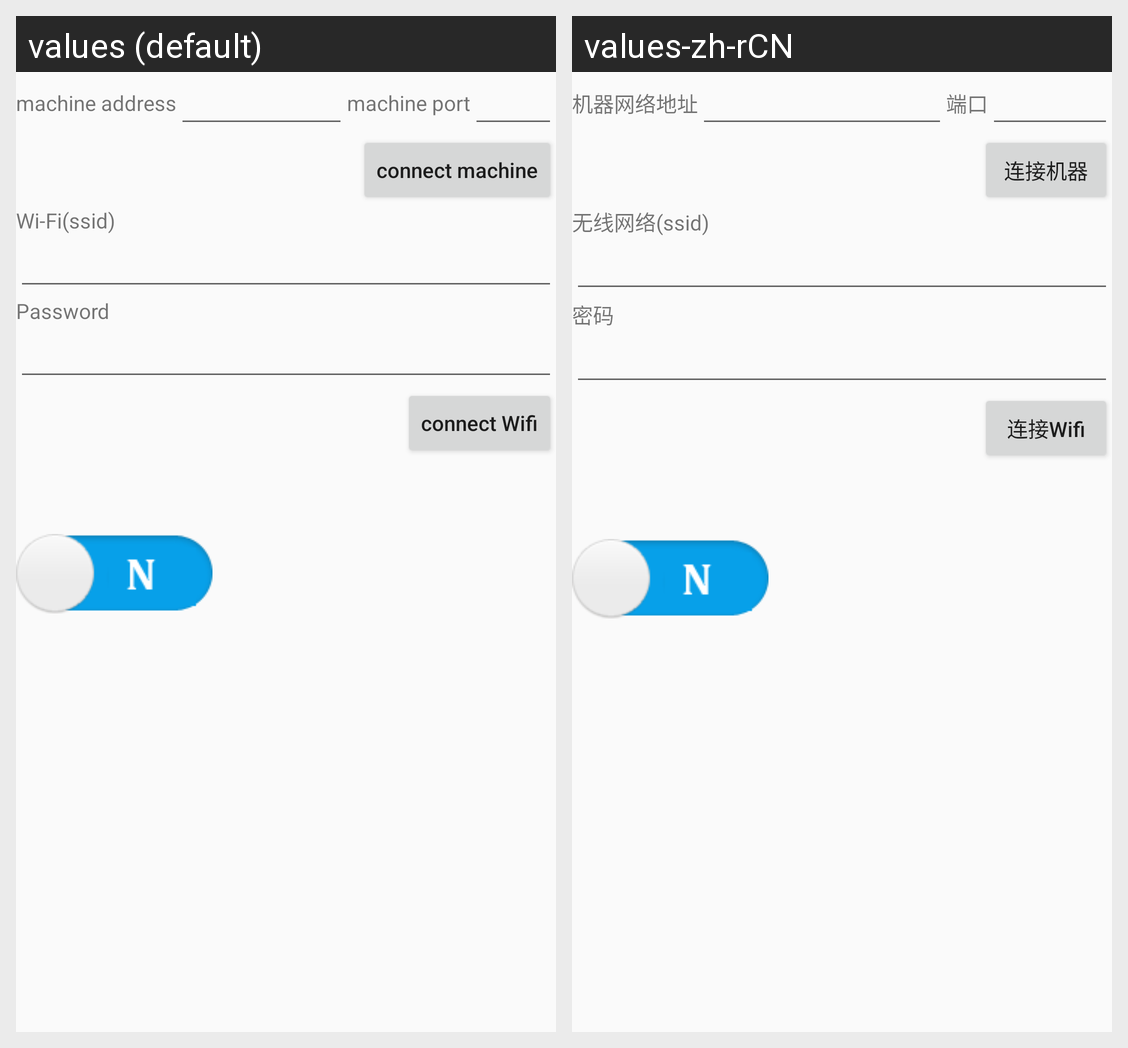

Translations of the strings shown on this Android screen, per locale in the grid:
Android screen res/layout/activity_wifi__ctrl.xml rendered under 2 locales, left to right: values (default), values-zh-rCN. Device: Nexus 5 (rendered at 1080×1920; each locale shown at half size, 540×960, under a caption strip naming it); theme AppTheme.
Strings drawn on this screen, with the default value and each locale's value (text and hints the layout hard-codes, and strings that could not be matched under every locale, appear in the picture but are not listed):

machine_addr
  values: machine address
  values-zh-rCN: 机器网络地址

machine_port
  values: machine port
  values-zh-rCN: 端口

btn_machine_connect
  values: connect machine
  values-zh-rCN: 连接机器

wifi_name
  values: Wi-Fi(ssid)
  values-zh-rCN: 无线网络(ssid)

wifi_password
  values: Password
  values-zh-rCN: 密码

btn_wifi_connect
  values: connect Wifi
  values-zh-rCN: 连接Wifi
